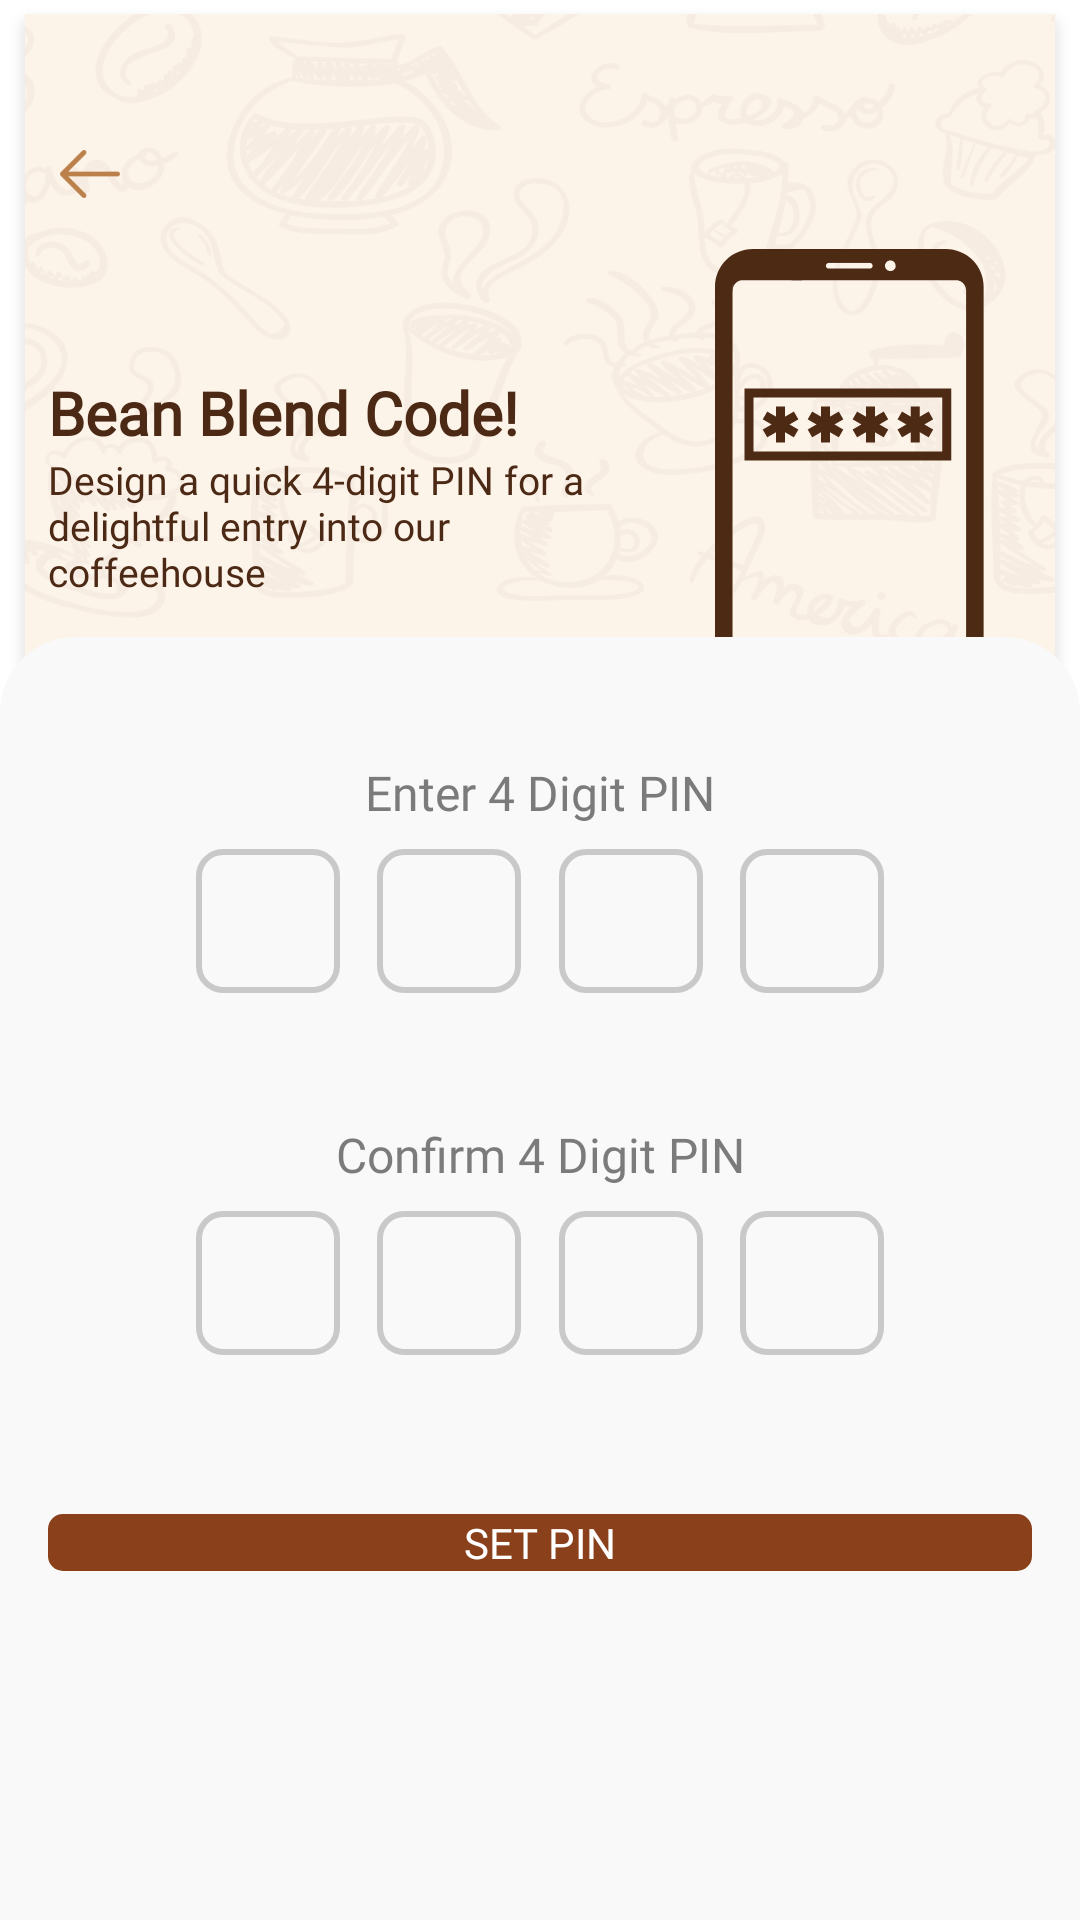

Layout XML and referenced resources for this Android screen:
<!-- AndroidManifest.xml: application theme Theme.Assignment1 -->
<!-- res/layout/pin_verification.xml -->
<?xml version="1.0" encoding="utf-8"?>
<layout xmlns:android="http://schemas.android.com/apk/res/android"
    xmlns:app="http://schemas.android.com/apk/res-auto"
    xmlns:tools="http://schemas.android.com/tools">

    <androidx.constraintlayout.widget.ConstraintLayout
        android:layout_width="match_parent"
        android:layout_height="match_parent"
        android:background="@drawable/pin_background"
        tools:context=".PinVerification">

        <Button
            android:id="@+id/backButtonNumVerification"
            android:layout_width="20dp"
            android:layout_height="16dp"
            android:layout_marginStart="20dp"
            android:layout_marginTop="50.0dp"
            android:background="@drawable/back"
            app:layout_constraintStart_toStartOf="parent"
            app:layout_constraintTop_toTopOf="parent" />

        <TextView
            android:id="@+id/textViewNumVerfication"
            android:layout_width="wrap_content"
            android:layout_height="wrap_content"
            android:layout_marginStart="16dp"
            android:layout_marginTop="124.0dp"
            android:fontFamily="@font/circe_bold"
            android:text="@string/bean_blend_code"
            android:textColor="@color/brown"
            android:textSize="20dp"
            app:layout_constraintStart_toStartOf="parent"
            app:layout_constraintTop_toTopOf="parent" />

        <TextView
            android:id="@+id/textViewNumVerfication1"
            android:layout_width="0dp"
            android:layout_height="wrap_content"
            android:layout_marginStart="16dp"
            android:layout_marginEnd="14dp"
            android:fontFamily="@font/circe_regular"
            android:text="@string/designAQuickNumVerfication"
            android:textColor="@color/brown"
            android:textSize="13dp"
            app:layout_constraintEnd_toStartOf="@id/mobileIcon"
            app:layout_constraintStart_toStartOf="parent"
            app:layout_constraintTop_toBottomOf="@id/textViewNumVerfication" />

        <ImageView
            android:id="@+id/mobileIcon"
            android:layout_width="wrap_content"
            android:layout_height="wrap_content"
            android:layout_marginTop="83.0dp"
            android:layout_marginEnd="32dp"
            android:src="@drawable/group_306080"
            app:layout_constraintEnd_toEndOf="parent"
            app:layout_constraintTop_toTopOf="parent" />

        <androidx.constraintlayout.widget.ConstraintLayout
            android:layout_width="match_parent"
            android:layout_height="0dp"
            android:layout_marginTop="13dp"
            android:background="@drawable/rectangle"
            app:layout_constraintBottom_toBottomOf="parent"
            app:layout_constraintTop_toBottomOf="@id/textViewNumVerfication1">

            <TextView
                android:id="@+id/textViewNumVerfication2"
                android:layout_width="wrap_content"
                android:layout_height="wrap_content"
                android:layout_marginTop="41dp"
                android:fontFamily="@font/circe_bold"
                android:gravity="center"
                android:text="@string/enter4DigitPinNumVerification"
                android:textColor="@color/lightGray_7b7b7b"
                android:textSize="16dp"
                app:layout_constraintEnd_toEndOf="parent"
                app:layout_constraintStart_toStartOf="parent"
                app:layout_constraintTop_toTopOf="parent" />

            <include
                android:id="@+id/PinNumVerfication"
                layout="@layout/pin_input"
                android:layout_width="match_parent"
                android:layout_height="wrap_content"
                android:layout_marginTop="8dp"
                app:layout_constraintEnd_toEndOf="parent"
                app:layout_constraintStart_toStartOf="parent"
                app:layout_constraintTop_toBottomOf="@+id/textViewNumVerfication2"


                />

            <TextView
                android:id="@+id/textViewNumVerfication3"
                android:layout_width="wrap_content"
                android:layout_height="wrap_content"
                android:layout_marginTop="19dp"
                android:fontFamily="@font/circe_bold"
                android:gravity="center"
                android:text="@string/confirm4DigitPinNumVerification"
                android:textColor="@color/lightGray_7b7b7b"
                android:textSize="16dp"
                app:layout_constraintEnd_toEndOf="parent"
                app:layout_constraintStart_toStartOf="parent"
                app:layout_constraintTop_toBottomOf="@+id/PinNumVerfication" />

            <include
                android:id="@+id/PinNumVerfication2"
                layout="@layout/pin_input"
                android:layout_width="match_parent"
                android:layout_height="wrap_content"
                android:layout_marginTop="8dp"
                app:layout_constraintEnd_toEndOf="parent"
                app:layout_constraintStart_toStartOf="parent"
                app:layout_constraintTop_toBottomOf="@+id/textViewNumVerfication3"


                />

            <Button
                android:id="@+id/continueButtonLogin"
                android:layout_width="match_parent"
                android:layout_height="wrap_content"
                android:layout_marginHorizontal="16dp"
                android:layout_marginTop="29dp"
                android:background="@drawable/button"
                android:fontFamily="@font/circe_regular"
                android:text="@string/setPinNumVerification"
                android:textAlignment="center"
                android:textColor="@color/white"
                android:textSize="14dp"
                app:layout_constraintStart_toStartOf="parent"
                app:layout_constraintTop_toBottomOf="@+id/PinNumVerfication2" />

        </androidx.constraintlayout.widget.ConstraintLayout>

    </androidx.constraintlayout.widget.ConstraintLayout>
</layout>
<!-- res/layout/pin_input.xml (included above) -->
<?xml version="1.0" encoding="utf-8"?>
<androidx.constraintlayout.widget.ConstraintLayout xmlns:android="http://schemas.android.com/apk/res/android"
    xmlns:app="http://schemas.android.com/apk/res-auto"
    android:layout_width="match_parent"
    android:layout_height="match_parent"
    >

    <EditText
        android:id="@+id/pin1"
        android:layout_width="48dp"
        android:layout_height="48dp"
        android:layout_marginStart="53dp"
        android:background="@drawable/inputrectangle_24"
        android:gravity="center"
        android:inputType="numberPassword"
        android:maxLength="1"
        app:layout_constraintEnd_toStartOf="@id/pin2"
        app:layout_constraintStart_toStartOf="parent"
        app:layout_constraintTop_toTopOf="parent"
        />

    <EditText
        android:id="@+id/pin2"
        android:layout_width="48dp"
        android:layout_height="48dp"

        android:background="@drawable/inputrectangle_24"
        android:gravity="center"
        android:inputType="numberPassword"
        android:maxLength="1"
        app:layout_constraintBottom_toBottomOf="@id/pin1"
        app:layout_constraintEnd_toStartOf="@id/pin3"
        app:layout_constraintStart_toEndOf="@id/pin1"
        app:layout_constraintTop_toTopOf="@id/pin1" />

    <EditText
        android:id="@+id/pin3"
        android:layout_width="48dp"
        android:layout_height="48dp"

        android:background="@drawable/inputrectangle_24"
        android:gravity="center"
        android:inputType="numberPassword"
        android:maxLength="1"
        app:layout_constraintBottom_toBottomOf="@id/pin2"
        app:layout_constraintEnd_toStartOf="@id/pin4"
        app:layout_constraintStart_toEndOf="@id/pin2"
        app:layout_constraintTop_toTopOf="@id/pin2" />

    <EditText
        android:id="@+id/pin4"
        android:layout_width="48dp"
        android:layout_height="48dp"

        android:layout_marginEnd="53dp"
        android:background="@drawable/inputrectangle_24"
        android:gravity="center"
        android:inputType="numberPassword"

        android:maxLength="1"
        app:layout_constraintBottom_toBottomOf="@id/pin3"
        app:layout_constraintEnd_toEndOf="parent"
        app:layout_constraintStart_toEndOf="@id/pin3"
        app:layout_constraintTop_toTopOf="@id/pin3" />

    <TextView
        android:id="@+id/pinError"
        android:layout_width="wrap_content"
        android:layout_height="wrap_content"
        android:layout_marginTop="5dp"
        android:gravity="center"
        android:textColor="@color/red"
        android:textSize="14dp"
        app:layout_constraintEnd_toEndOf="@id/pin4"
        app:layout_constraintStart_toStartOf="@id/pin1"
        app:layout_constraintTop_toBottomOf="@id/pin1"


        />

</androidx.constraintlayout.widget.ConstraintLayout>
<!-- resources referenced by this layout -->
<resources>
  <color name="brown">#4C2914</color>
  <color name="lightGray_7b7b7b">#7b7b7b</color>
  <color name="red">#ff3b30</color>
  <color name="white">#FFFFFFFF</color>
  <!-- drawable back (drawable) -->
  <vector xmlns:android="http://schemas.android.com/apk/res/android"
      android:width="20dp"
      android:height="16dp"
      android:viewportWidth="20"
      android:viewportHeight="16">
    <path
        android:pathData="M8.58,0.241a0.809,0.809 0,0 1,-0 1.135l-5.815,5.815L19.2,7.2A0.8,0.8 0,0 1,20 8a0.808,0.808 0,0 1,-0.8 0.814l-16.433,-0.006 5.815,5.8a0.823,0.823 0,0 1,-0 1.147,0.8 0.8,0 0,1 -1.147,-0l-7.192,-7.191a0.79,0.79 0,0 1,-0 -1.135l7.192,-7.192A0.8,0.8 0,0 1,8.58 0.241Z"
        android:fillColor="#bc804a"
        android:fillType="evenOdd"/>
  </vector>
  <!-- drawable button (drawable) -->
  <?xml version="1.0" encoding="utf-8"?>
  <shape xmlns:android="http://schemas.android.com/apk/res/android"
      android:shape="rectangle"
      android:padding="15dp">
      <solid
          android:color="#8a411b"/>
      <corners
          android:radius="5dp"
          />
  
  </shape>
  <!-- drawable group_306080: vector/xml drawable (drawable, 2748 chars, omitted) -->
  <!-- drawable inputrectangle_24 (drawable) -->
  <?xml version="1.0" encoding="utf-8"?>
  <shape xmlns:android="http://schemas.android.com/apk/res/android">
      <solid android:color="#FAF9F9"/>
  
      <corners android:radius="8dp"/>
      <stroke
          android:width="2dp"
          android:color="#c9c9c9" />
  
  
  
  
  </shape>
  <!-- drawable pin_background: png bitmap (drawable-hdpi, 170807 bytes) -->
  <!-- drawable rectangle (drawable) -->
  <?xml version="1.0" encoding="utf-8"?>
  <shape xmlns:android="http://schemas.android.com/apk/res/android">
      <solid android:color="#FAF9F9"/>
  
      <corners android:topRightRadius="25dp" android:topLeftRadius="25dp"/>
  
  
  
  
  </shape>
  <string name="bean_blend_code"><b>Bean Blend Code!</b></string>
  <string name="confirm4DigitPinNumVerification">Confirm 4 Digit PIN</string>
  <string name="designAQuickNumVerfication">Design a quick 4-digit PIN for a delightful entry into our coffeehouse</string>
  <string name="enter4DigitPinNumVerification">Enter 4 Digit PIN</string>
  <string name="setPinNumVerification">SET PIN</string>
</resources>
